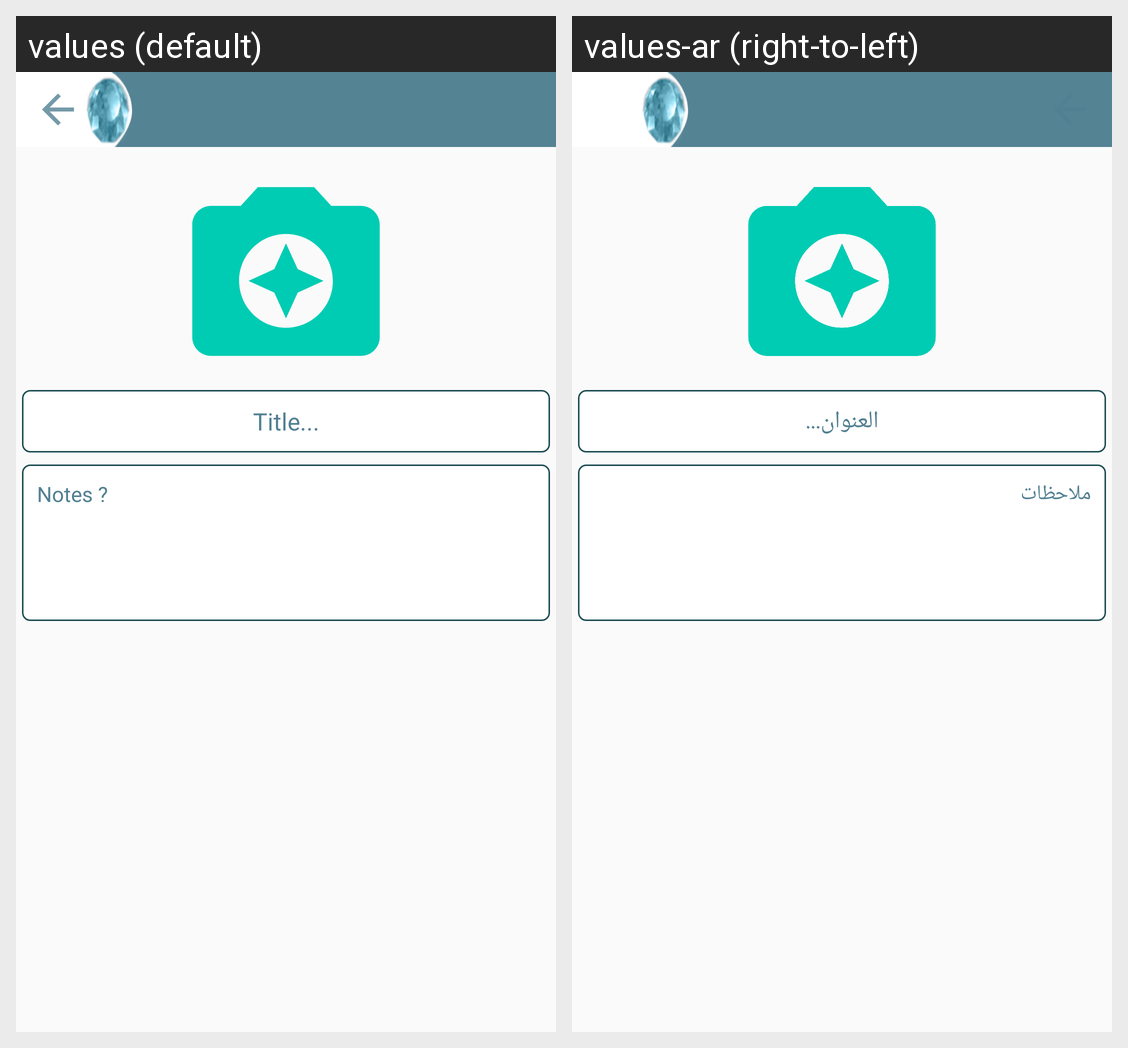

Strings drawn on this Android screen and how each of the app's shown locales translates them:
Android screen res/layout/activity_single_approval.xml rendered under 2 locales, left to right: values (default), values-ar (right-to-left). Device: Nexus 5 (rendered at 1080×1920; each locale shown at half size, 540×960, under a caption strip naming it); theme AppTheme.
Strings drawn on this screen, with the default value and each locale's value (text and hints the layout hard-codes, and strings that could not be matched under every locale, appear in the picture but are not listed):

title_hint
  values: Title...
  values-ar: العنوان...

notes_hint
  values: Notes ?
  values-ar: ملاحظات
